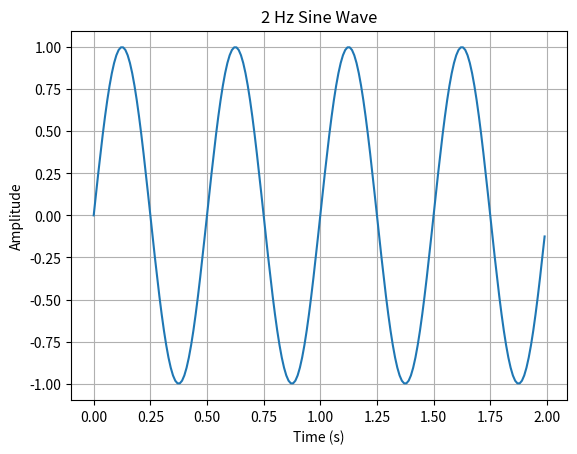

The script that saved this image:
import numpy as np
import matplotlib.pyplot as plt

sampling_rate = 100
duration = 2
signal_frequency = 2

time = np.arange(sampling_rate * duration) / sampling_rate
signal = np.sin(2 * np.pi * signal_frequency * time)

plt.plot(time, signal)
plt.title("2 Hz Sine Wave")
plt.xlabel("Time (s)")
plt.ylabel("Amplitude")
plt.grid()
plt.show()
